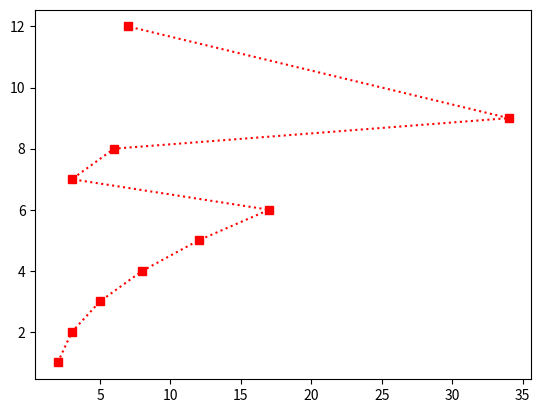

This chart was generated by the following Python code:
import numpy as np
import matplotlib.pyplot as plt

x = [2, 3, 5, 8, 12, 17, 3, 6, 34, 7]
y = [1, 2, 3, 4, 5, 6, 7, 8, 9, 12]
plt.plot(x, y, 'rs:')

plt.show()

